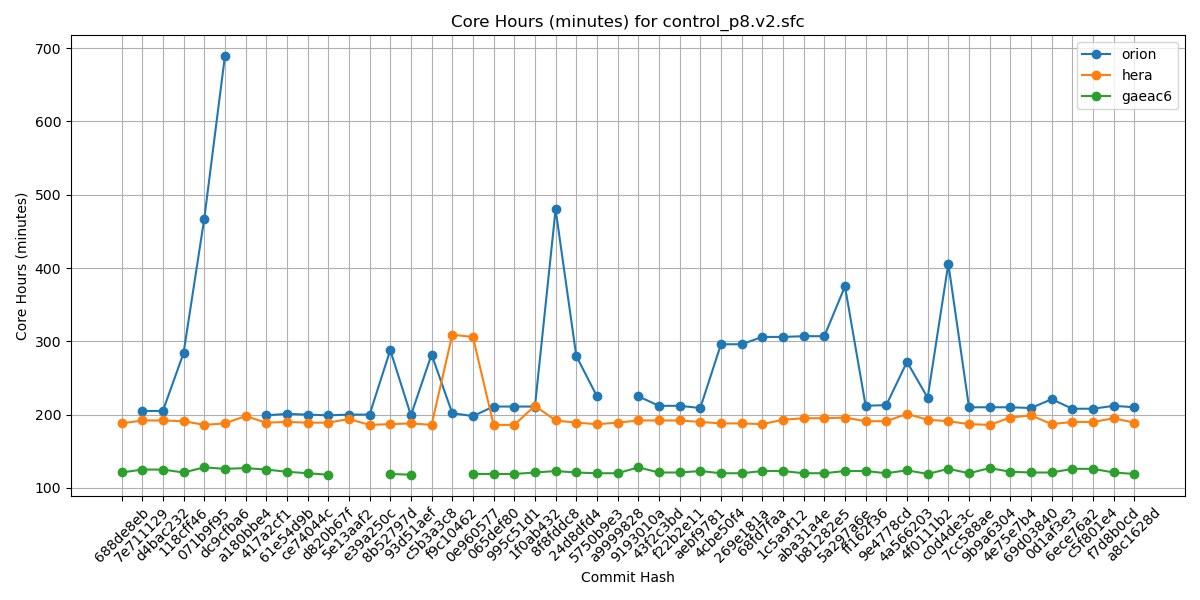

Source data for this figure (header and first rows):
Hash, orion, hera, gaeac6
688de8eb, , 188, 121
7e711129, 205, 192, 125
d4bac232, 205, 192, 125
118cff46, 284, 191, 121
071b9f95, 467, 186, 128
dc9cfba6, 689, 188, 126
a180bbe4, , 198, 127
417a2cf1, 199, 189, 125
61e54d9b, 201, 190, 122
ce74044c, 200, 189, 120
d820b67f, 199, 189, 118
5e13aaf2, 200, 194, 
e39a250c, 200, 186, 
8b52797d, 288, 187, 119
93d51aef, 199, 188, 118
c5b3a3c8, 282, 186, 
f9c10462, 202, 309, 
0e960577, 198, 306, 119
065def80, 211, 186, 119
995c51d1, 211, 186, 119
1f0ab432, 211, 212, 121
8f8fddc8, 480, 192, 123
24d8dfd4, 280, 189, 121
5750b9e3, 225, 187, 120
a9999828, , 189, 120
9193010a, 225, 192, 128
43f2c3bd, 212, 192, 121
f22b2e11, 212, 192, 121
aebf9781, 209, 190, 123
4cbe50f4, 296, 188, 120
269e181a, 296, 188, 120
68fd7faa, 306, 187, 123
1c5a9f12, 306, 193, 123
aba31a4e, 307, 195, 120
b81282e5, 307, 195, 120
5a297a6e, 375, 196, 123
ff162f36, 212, 191, 123
9e4778cd, 213, 191, 120
4a566203, 272, 201, 124
4f0111b2, 223, 193, 119
c0d4de3c, 406, 191, 126
7cc588ae, 210, 187, 120
9b9a6304, 210, 186, 127
4e75e7b4, 210, 196, 122
69d03840, 209, 199, 121
0d1af3e3, 221, 187, 121
6ece76a2, 208, 190, 126
c5f801e4, 208, 190, 126
f7d8b0cd, 212, 195, 121
a8c1628d, 210, 189, 119
